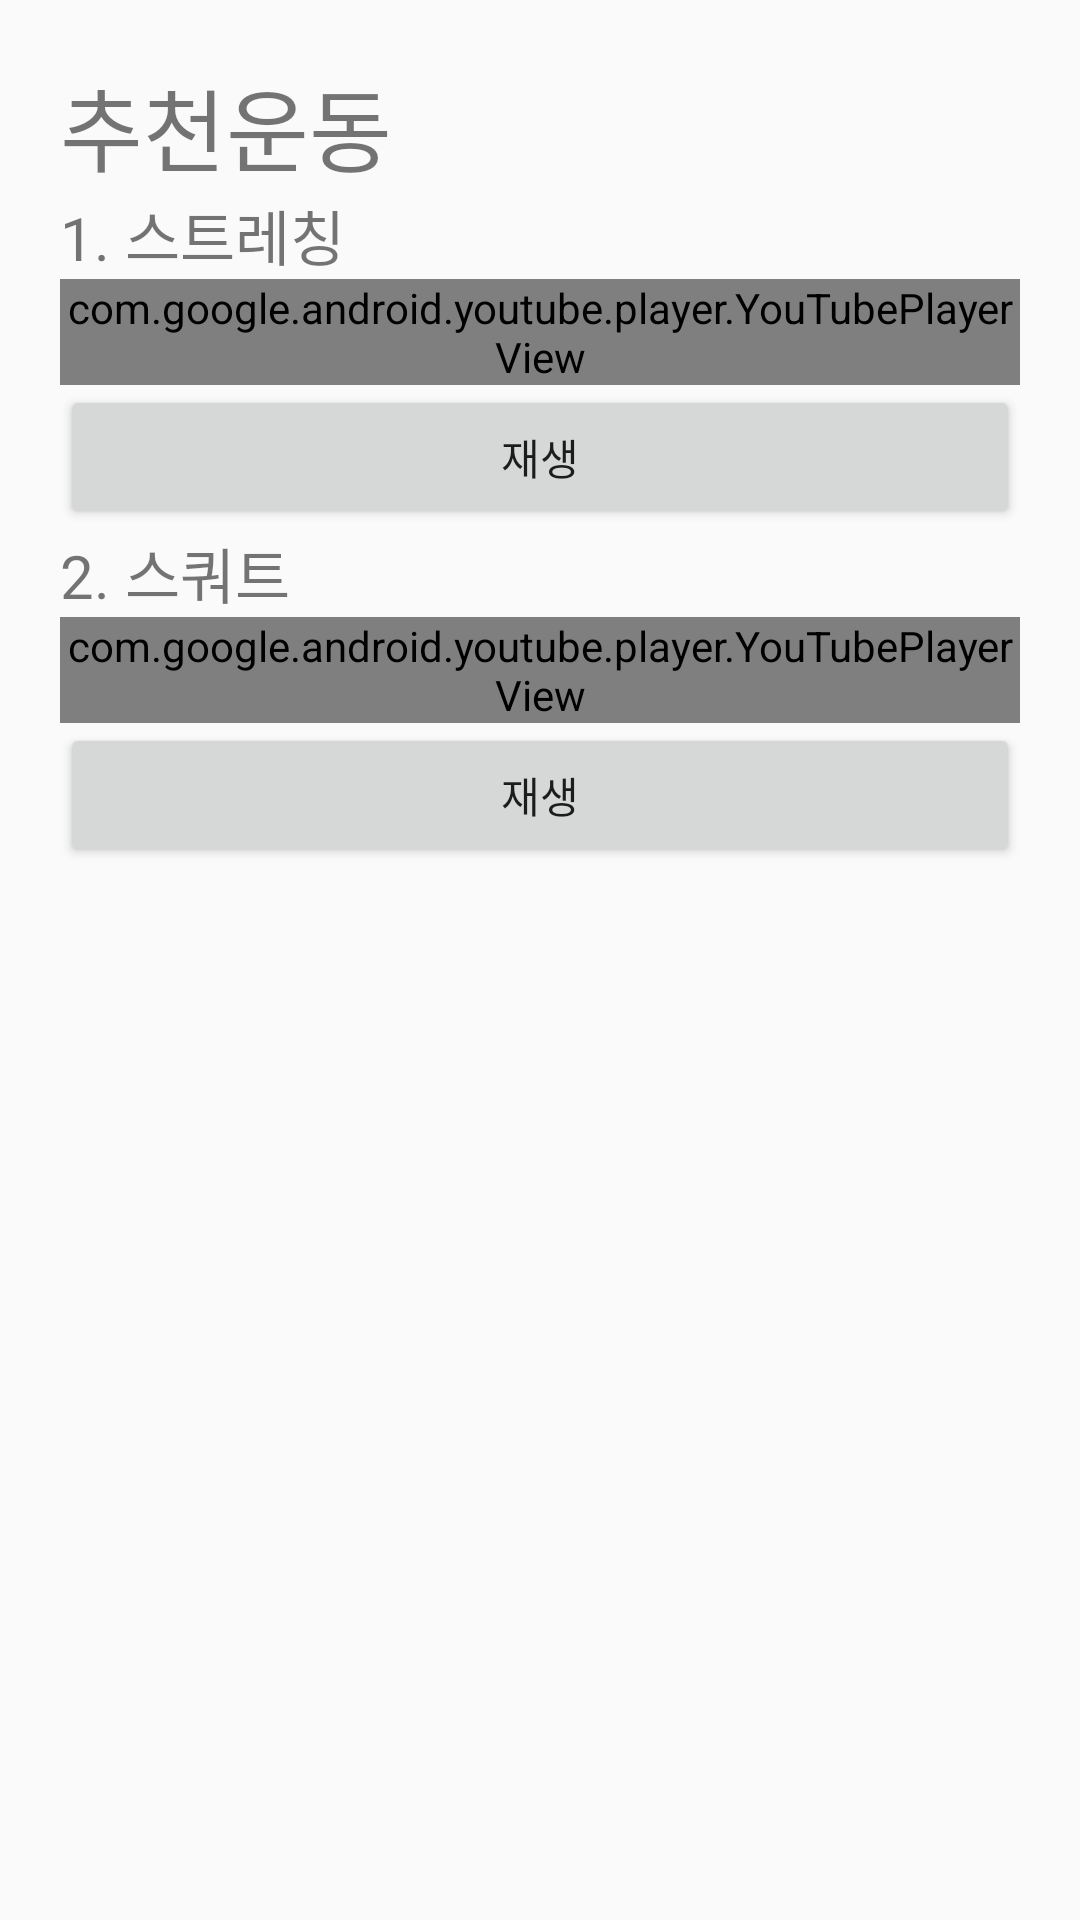

The Android layout XML behind this screen, and the referenced resources:
<!-- AndroidManifest.xml: application theme Theme.AppCompat.Light.NoActionBar -->
<!-- res/layout/exercise2.xml -->
<?xml version="1.0" encoding="utf-8"?>
<LinearLayout xmlns:android="http://schemas.android.com/apk/res/android"
    android:orientation="vertical" android:layout_width="match_parent"
    android:layout_height="match_parent"
    android:padding="20dp">

    <TextView
        android:textSize="30dp"
        android:layout_width="wrap_content"
        android:layout_height="wrap_content"
        android:text="추천운동" />

    <TextView
        android:textSize="20dp"
        android:text="1. 스트레칭"
        android:layout_width="match_parent"
        android:layout_height="wrap_content" />
    <view
        class="com.google.android.youtube.player.YouTubePlayerView"
        android:id="@+id/yview1"
        android:layout_width="match_parent"
        android:layout_height="wrap_content" />
    <Button
        android:text="재생"
        android:id="@+id/btnY1"
        android:layout_width="match_parent"
        android:layout_height="wrap_content" />

    <TextView
        android:textSize="20dp"
        android:text="2. 스쿼트"
        android:layout_width="match_parent"
        android:layout_height="wrap_content" />
    <view
        class="com.google.android.youtube.player.YouTubePlayerView"
        android:id="@+id/yview2"
        android:layout_width="match_parent"
        android:layout_height="wrap_content" />
    <Button
        android:text="재생"
        android:id="@+id/btnY2"
        android:layout_width="match_parent"
        android:layout_height="wrap_content" />


</LinearLayout>
<!-- resources referenced by this layout -->
<resources>

</resources>
